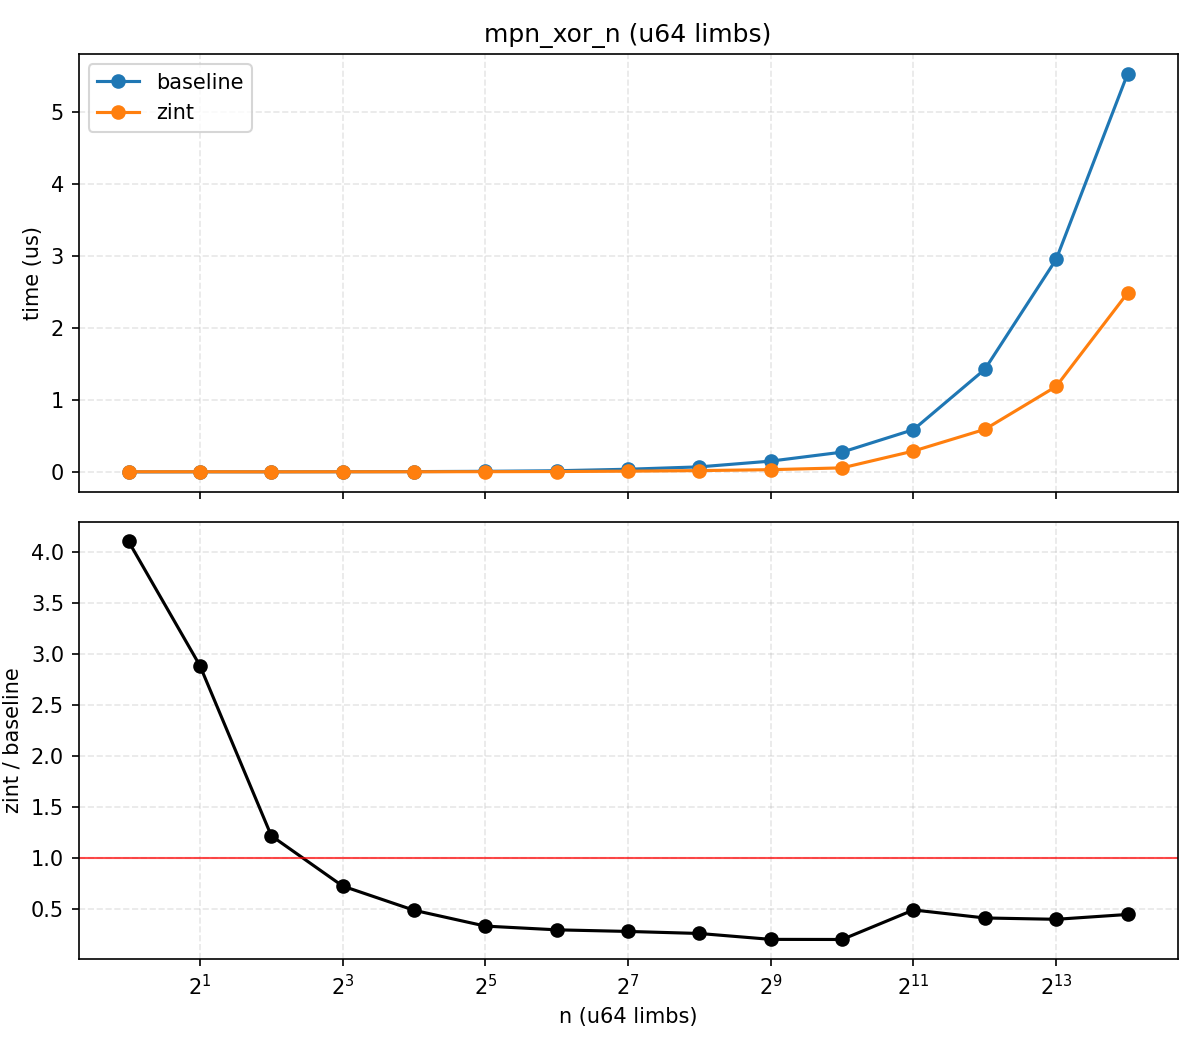

Data behind this chart, as committed beside it:
n, bi_us, zint_us, zint_over_bi
1, 0.000, 0.002, 4.098
2, 0.001, 0.002, 2.883
4, 0.001, 0.001, 1.219
8, 0.002, 0.002, 0.7271
16, 0.004, 0.002, 0.4903
32, 0.008, 0.003, 0.3353
64, 0.016, 0.005, 0.2988
128, 0.037, 0.010, 0.2831
256, 0.070, 0.018, 0.2631
512, 0.150, 0.031, 0.2055
1024, 0.275, 0.056, 0.2044
2048, 0.588, 0.290, 0.4933
4096, 1.427, 0.592, 0.4149
8192, 2.958, 1.189, 0.4018
16384, 5.537, 2.488, 0.4493
